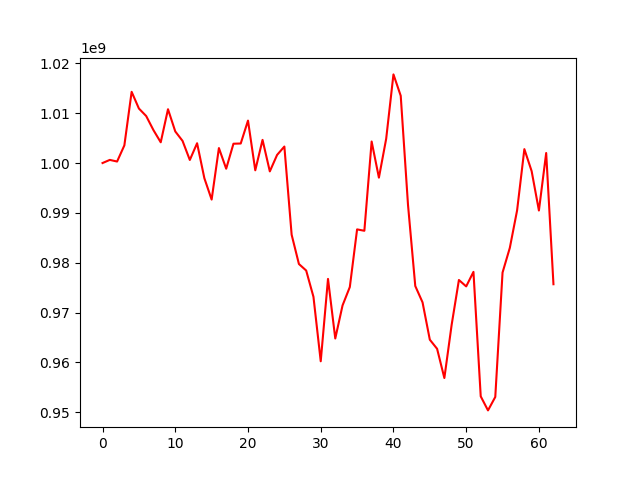

The table this chart was drawn from, first rows:
, 0
0, 1000000000
1, 1000629452
2, 1000300157
3, 1003541299
4, 1014291361
5, 1010937025
6, 1009435669
7, 1006603745
8, 1004163478
9, 1010797112
10, 1006339355
11, 1004444274
12, 1000615694
13, 1003973025
14, 996953305
15, 992665641
16, 1003005183
17, 998860200
18, 1003874668
19, 1003918973
20, 1008516691
21, 998539094
22, 1004646699
23, 998322264
24, 1001628111
25, 1003309582
26, 985613707
27, 979737543
28, 978424671
29, 973153046
30, 960211130
31, 976743082
32, 964789040
33, 971420458
34, 975113392
35, 986682741
36, 986404263
37, 1004318143
38, 997063241
39, 1004868816
40, 1017788242
41, 1013496821
42, 991616185
43, 975318386
44, 972037965
45, 964544593
46, 962718619
47, 956850096
48, 967517555
49, 976525515
50, 975239715
51, 978158005
52, 953174232
53, 950353650
54, 953048568
55, 978018992
56, 982973315
57, 990488001
58, 1002792790
59, 998376598
... 3 more rows
